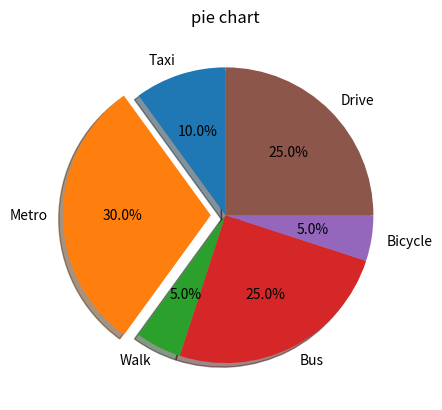

This figure's Python source:
import matplotlib.pyplot as plt
import numpy as np
fig, axe = plt.subplots()
labels = 'Taxi', 'Metro', 'Walk', 'Bus','Bicycle','Drive'
sizes = [10, 30, 5, 25, 5, 25]
explode = (0, 0.1, 0, 0, 0, 0)
axe.pie(sizes, explode=explode, 
        labels=labels,
        autopct='%1.1f%%',
        shadow=True, 
        startangle=90)
#axe.axis('equal')
#axe.axis('tight')
axe.set_title('pie chart')
plt.show()
